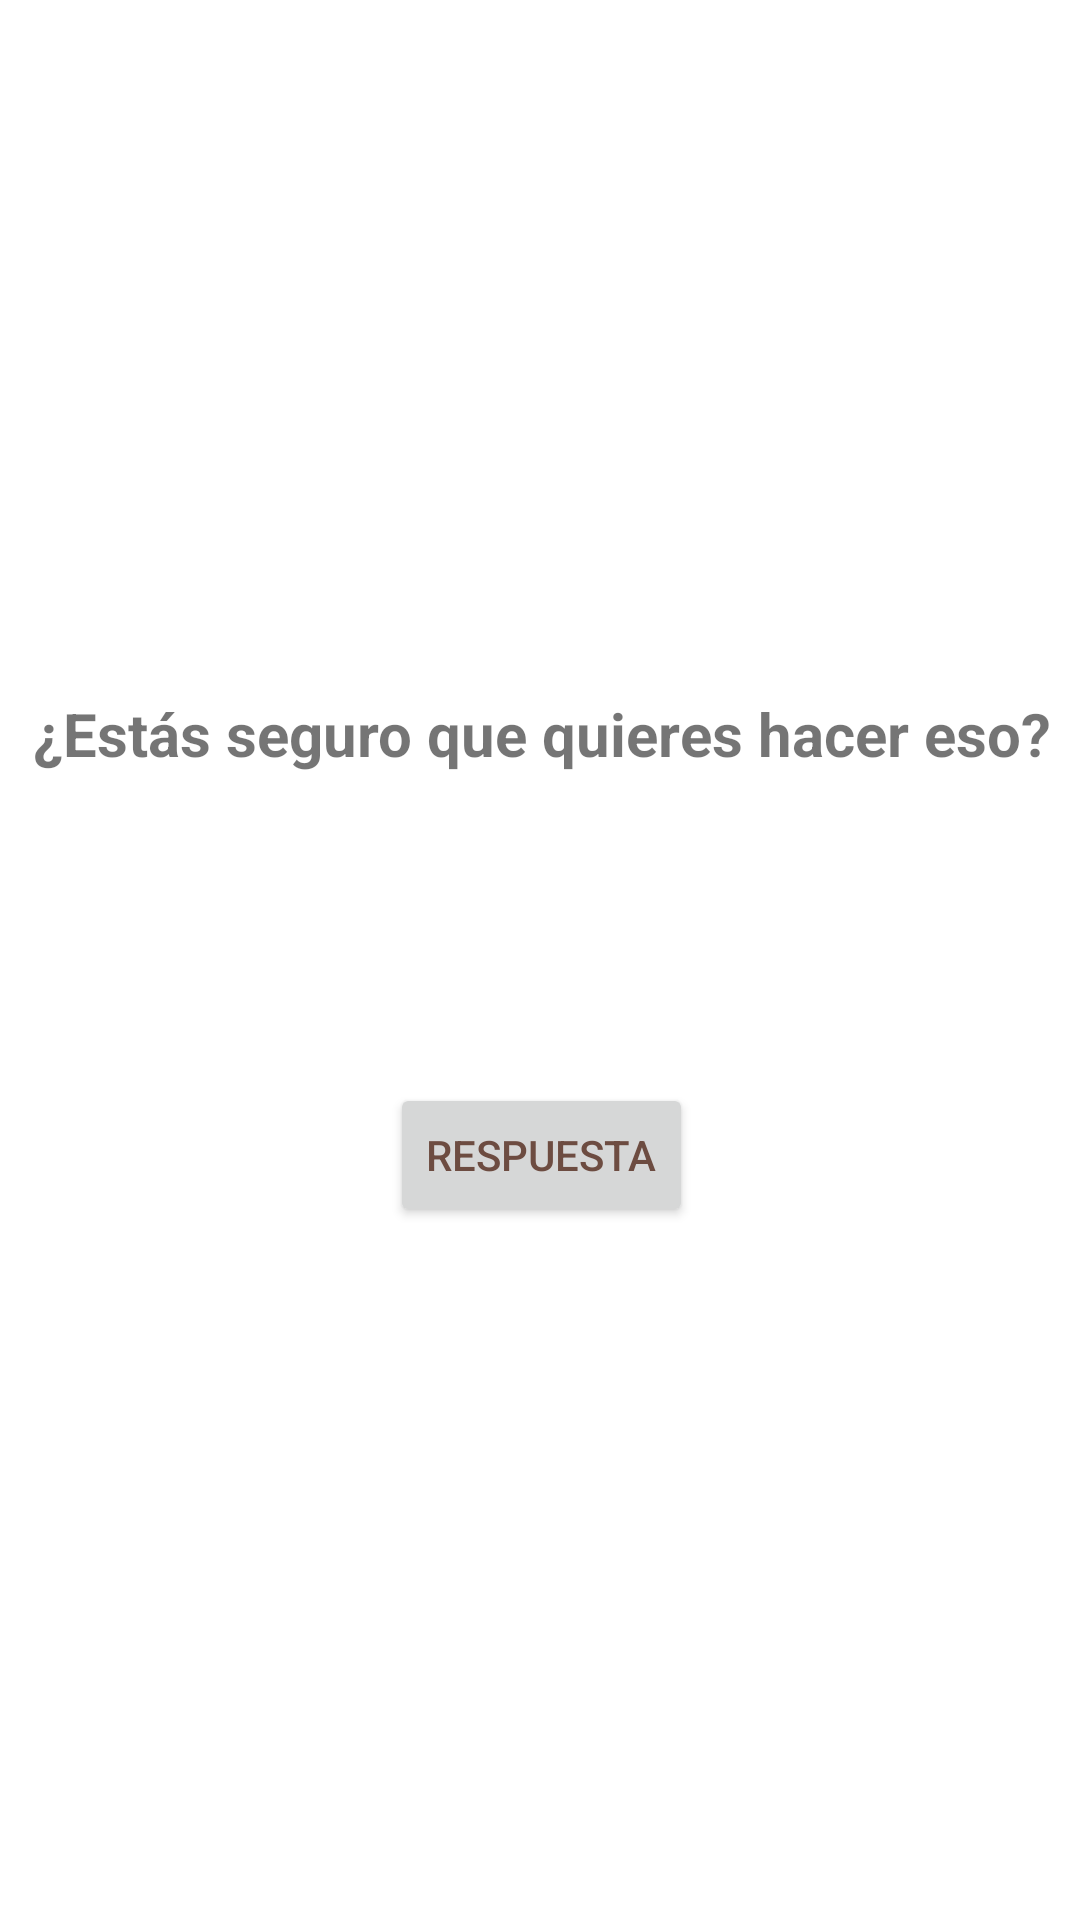

This screen was rendered from an Android layout file. Write that file and the resources it references.
<!-- AndroidManifest.xml: application theme Theme.GeoQuiz -->
<!-- res/layout/activity_cheat.xml -->
<?xml version="1.0" encoding="utf-8"?>
<androidx.constraintlayout.widget.ConstraintLayout xmlns:android="http://schemas.android.com/apk/res/android"
    xmlns:app="http://schemas.android.com/apk/res-auto"
    xmlns:tools="http://schemas.android.com/tools"
    android:layout_width="match_parent"
    android:layout_height="match_parent"
    tools:context=".CheatActivity">

    <LinearLayout
        android:layout_width="409dp"
        android:layout_height="601dp"
        android:layout_marginStart="1dp"
        android:layout_marginTop="1dp"
        android:layout_marginEnd="1dp"
        android:layout_marginBottom="1dp"
        android:gravity="center"
        android:orientation="vertical"
        app:layout_constraintBottom_toBottomOf="parent"
        app:layout_constraintEnd_toEndOf="parent"
        app:layout_constraintStart_toStartOf="parent"
        app:layout_constraintTop_toTopOf="parent">

        <TextView
            android:id="@+id/warning_text"
            android:layout_width="match_parent"
            android:layout_height="65dp"
            android:text="@string/warning_text"
            android:textAlignment="center"
            android:textSize="20sp"
            android:textStyle="bold" />

        <TextView
            android:id="@+id/answer_text"
            android:layout_width="match_parent"
            android:layout_height="65dp"
            android:textAlignment="center"
            android:textSize="16sp" />

        <LinearLayout
            android:layout_width="wrap_content"
            android:layout_height="wrap_content"
            android:orientation="horizontal"
            android:textAlignment="center">

            <Button
                android:id="@+id/show_Answer_Button"
                android:layout_width="wrap_content"
                android:layout_height="wrap_content"
                android:text="@string/show_answer_button"
                android:textColor="#6D4C41" />
        </LinearLayout>

    </LinearLayout>
</androidx.constraintlayout.widget.ConstraintLayout>
<!-- resources referenced by this layout -->
<resources>
  <string name="show_answer_button">Respuesta</string>
  <string name="warning_text">¿Estás seguro que quieres hacer eso?</string>
  <style name="Theme.GeoQuiz" parent="Theme.MaterialComponents.DayNight.DarkActionBar">
          
          <item name="colorPrimary">#64E379</item>
          <item name="colorPrimaryVariant">@color/teal_200</item>
          <item name="colorOnPrimary">@color/white</item>
          
          <item name="colorSecondary">@color/teal_200</item>
          <item name="colorSecondaryVariant">@color/teal_700</item>
          <item name="colorOnSecondary">@color/black</item>
          
          <item name="android:statusBarColor" tools:targetApi="l">?attr/colorPrimaryVariant</item>
          
      </style>
  <!-- not gathered from this repository: default colours our renderer supplied (Android Studio template values) -->
  <color name="teal_200">#FF03DAC5</color>
  <color name="teal_700">#FF018786</color>
  <color name="black">#FF000000</color>
  <color name="white">#FFFFFFFF</color>
</resources>
